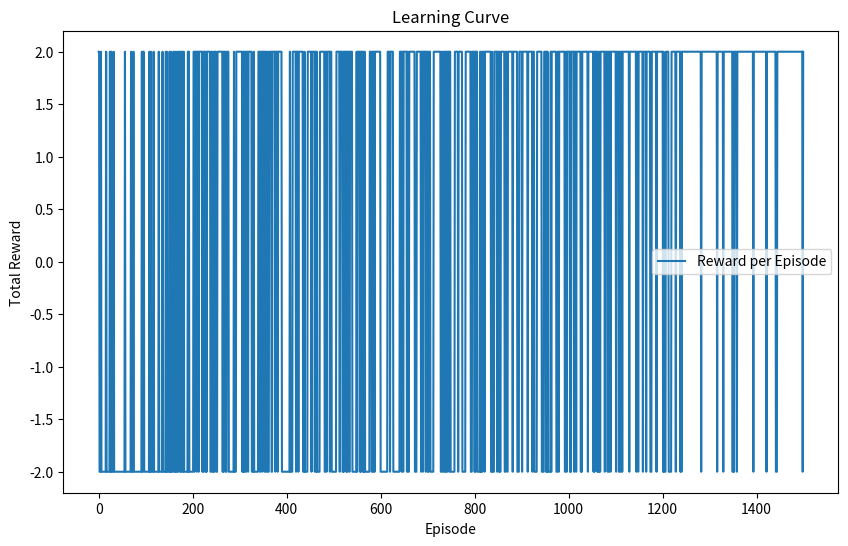
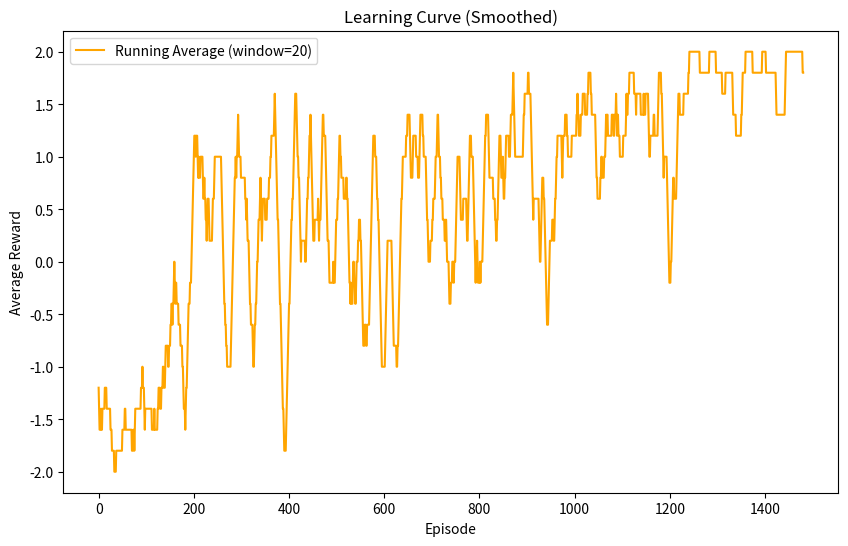

These figures' Python source, in order:
import numpy as np
import random
import matplotlib.pyplot as plt
import numpy as np

class GameSim:
    
    def __init__(self, i, game, max_rewards):
        self.snake_index = i #array index
        self.game = game #array
        self.max_rewards = max_rewards
        self.done = False
        
    def step(self, action):
        
        if self.done:
            return self.game, 0, self.done
        
        new_index = self.snake_index + action
        if new_index < 0 or new_index >= len(self.game):
            reward = -3
            self.done = True
            return self.game, reward, self.done

        self.snake_index = new_index
        cell_value = self.game[self.snake_index]
        reward = cell_value
        self.game[self.snake_index] = 9
        self.game[self.snake_index-action] = 0
        

        return self.game, reward, self.done
        
        
    def print_grid(self):
        str = "|"
        for i in range(0, len(self.game)):
            str += f"{self.game[i]} |"
        print(str)
        

# Assume actions: 0 means move left (-1), 1 means move right (+1)
def train_q_learning(num_episodes=1500, alpha=0.1, gamma=0.9, epsilon=1.0, epsilon_decay=0.995):
    # For simplicity, treat each snake position (index) as a state.
    num_states = 9  # for your 1D grid with 9 cells
    q_table = np.zeros((num_states, 2))  # 2 actions: left and right
    rewards_per_episode = []
    
    for episode in range(num_episodes):
        # Create a new game copy for each episode
        game_copy = [1, 0, 0, 0, 0, 0, 9, 1, 0]
        # Let's assume starting index 3 as in your example.
        env = GameSim(6, game_copy, 2)
        total_reward = 0
        
        while not env.done:
            state = env.snake_index
            # Epsilon-greedy action selection
            if random.random() < epsilon:
                action_choice = random.choice([0, 1])
            else:
                action_choice = np.argmax(q_table[state])
            action = -1 if action_choice == 0 else 1
            
            # Take action and get feedback from the environment
            _, reward, done = env.step(action)
            next_state = env.snake_index
            
            # Update Q-table
            q_table[state, action_choice] += alpha * (reward + gamma * np.max(q_table[next_state]) - q_table[state, action_choice])
            
            total_reward += reward
            if total_reward == env.max_rewards:
                break
        
        epsilon *= epsilon_decay
        rewards_per_episode.append(total_reward)
        
        
    
    return q_table, rewards_per_episode

if __name__ == "__main__":
    q_table, rewards = train_q_learning()
    print("Trained Q-table:")
    print(q_table)

    
    plt.figure(figsize=(10, 6))
    plt.plot(rewards, label="Reward per Episode")
    plt.xlabel("Episode")
    plt.ylabel("Total Reward")
    plt.title("Learning Curve")
    plt.legend()
    plt.show()

    # Optionally, plot a running average to smooth the curve
    window = 20  # window size for moving average
    running_avg = np.convolve(rewards, np.ones(window)/window, mode='valid')
    plt.figure(figsize=(10, 6))
    plt.plot(running_avg, label=f"Running Average (window={window})", color="orange")
    plt.xlabel("Episode")
    plt.ylabel("Average Reward")
    plt.title("Learning Curve (Smoothed)")
    plt.legend()
    plt.show()
            
# if __name__ == "__main__":
#     game = [0,0,-1,1,0,0,-1,0,0]
#     game_sim = GameSim(3, game)
    
#     for action in [1, 1, 1, 1, 1, 1]:
#         state, reward, done = game_sim.step(action)
#         game_sim.print_grid()
#         print(f"Action: {action} | Reward: {reward} | Done: {done}")
#         if done:
#             print("Game over!")
#             break
